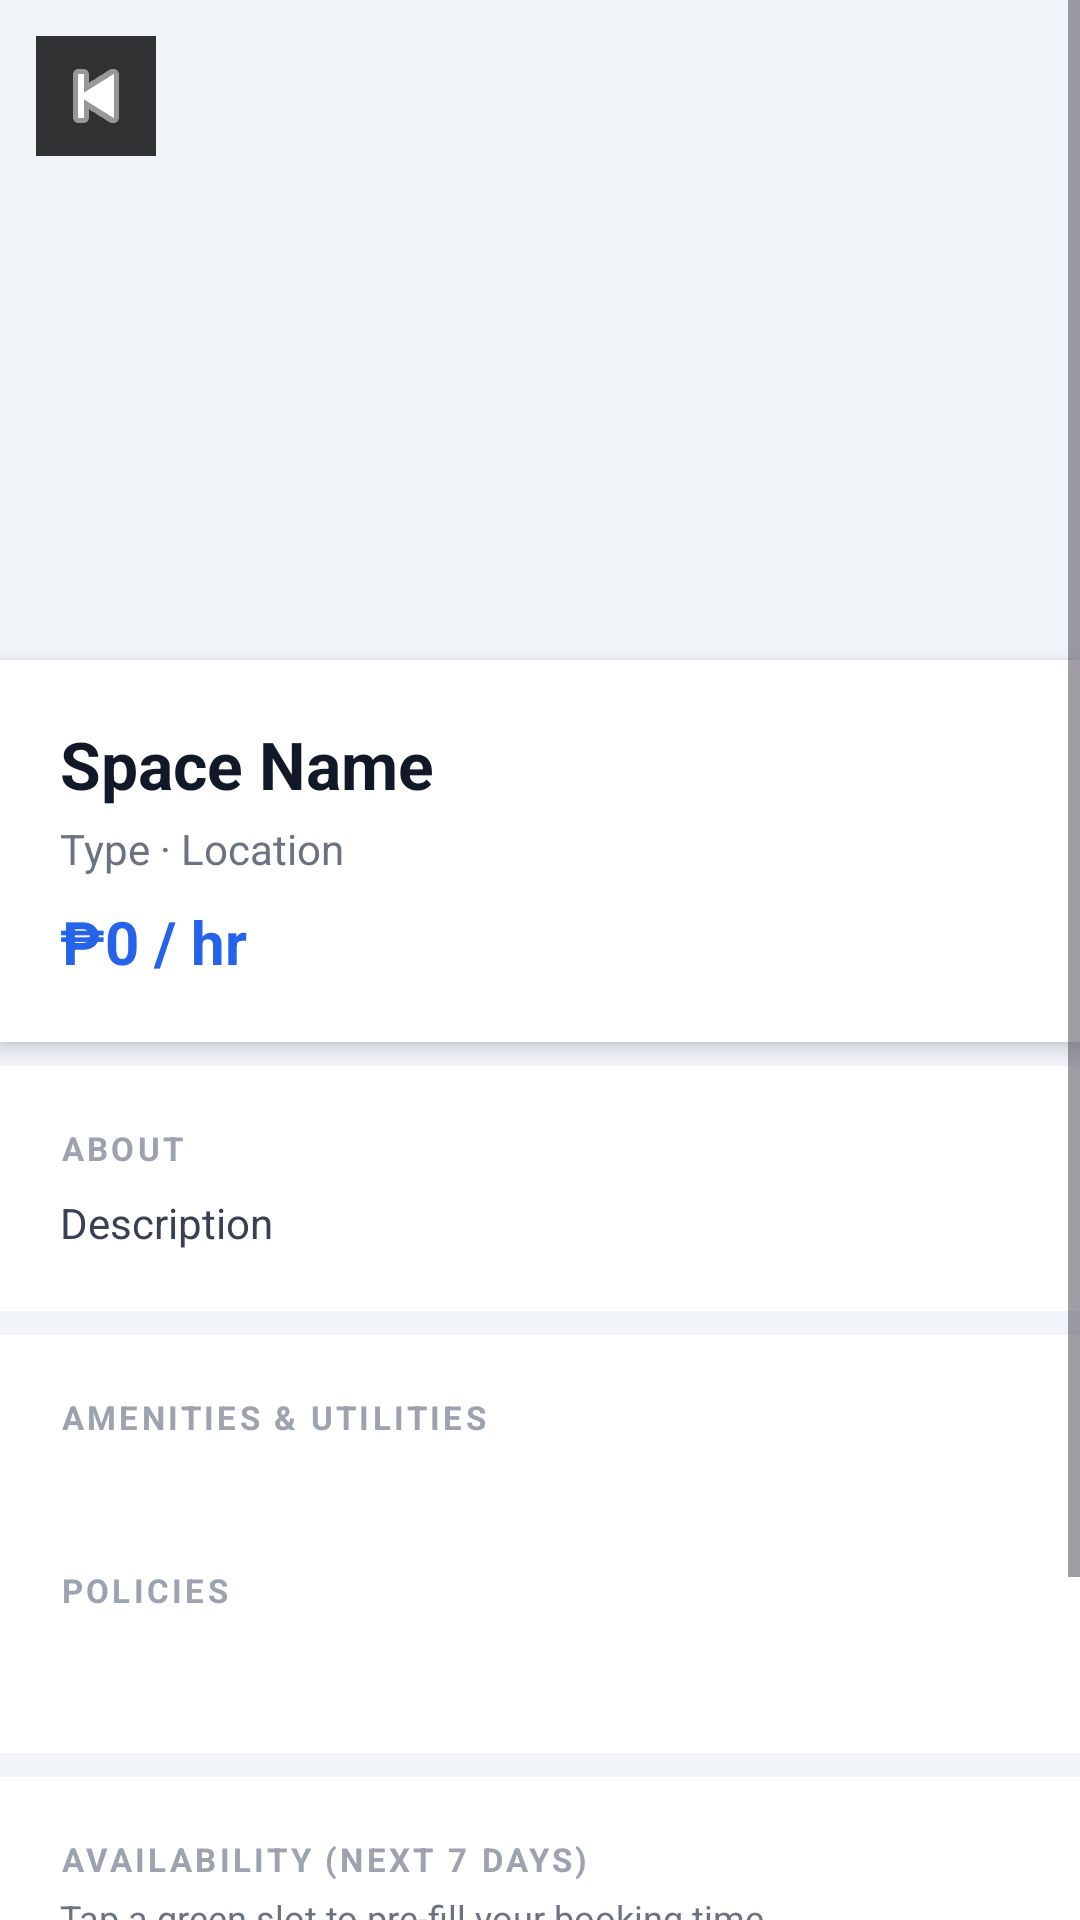

Here is an Android app screen rendered from its layout file. Give the layout XML and the strings, colors and styles it references.
<!-- AndroidManifest.xml: application theme Theme.WorkSpaceMobile -->
<!-- res/layout/activity_space_detail.xml -->
<?xml version="1.0" encoding="utf-8"?>
<ScrollView xmlns:android="http://schemas.android.com/apk/res/android"
    android:layout_width="match_parent"
    android:layout_height="match_parent"
    android:background="#F1F5F9">

    <LinearLayout
        android:layout_width="match_parent"
        android:layout_height="wrap_content"
        android:orientation="vertical">

        
        <FrameLayout
            android:layout_width="match_parent"
            android:layout_height="220dp">

            <androidx.viewpager2.widget.ViewPager2
                android:id="@+id/vpImageGallery"
                android:layout_width="match_parent"
                android:layout_height="match_parent"/>

            
            <ImageButton
                android:id="@+id/btnBack"
                android:layout_width="40dp"
                android:layout_height="40dp"
                android:layout_margin="12dp"
                android:src="@android:drawable/ic_media_previous"
                android:background="#CC000000"
                android:padding="8dp"
                android:tint="#FFFFFF"
                android:contentDescription="Back"/>
        </FrameLayout>

        
        <LinearLayout
            android:layout_width="match_parent"
            android:layout_height="wrap_content"
            android:orientation="vertical"
            android:background="#FFFFFF"
            android:elevation="4dp"
            android:padding="20dp">

            <TextView
                android:id="@+id/tvDetailName"
                android:layout_width="match_parent"
                android:layout_height="wrap_content"
                android:text="Space Name"
                android:textSize="22sp"
                android:textStyle="bold"
                android:textColor="#111827"/>

            <TextView
                android:id="@+id/tvDetailType"
                android:layout_width="match_parent"
                android:layout_height="wrap_content"
                android:text="Type · Location"
                android:textSize="14sp"
                android:textColor="#6B7280"
                android:layout_marginTop="4dp"/>

            <TextView
                android:id="@+id/tvDetailPrice"
                android:layout_width="match_parent"
                android:layout_height="wrap_content"
                android:text="₱0 / hr"
                android:textSize="20sp"
                android:textStyle="bold"
                android:textColor="#2563EB"
                android:layout_marginTop="8dp"/>
        </LinearLayout>

        
        <LinearLayout
            android:layout_width="match_parent"
            android:layout_height="wrap_content"
            android:orientation="vertical"
            android:background="#FFFFFF"
            android:padding="20dp"
            android:layout_marginTop="8dp">

            <TextView
                android:layout_width="wrap_content"
                android:layout_height="wrap_content"
                android:text="ABOUT"
                android:textSize="11sp"
                android:textStyle="bold"
                android:textColor="#9CA3AF"
                android:letterSpacing="0.1"
                android:layout_marginBottom="8dp"/>

            <TextView
                android:id="@+id/tvDetailDescription"
                android:layout_width="match_parent"
                android:layout_height="wrap_content"
                android:text="Description"
                android:textSize="14sp"
                android:textColor="#374151"
                android:lineSpacingMultiplier="1.5"/>
        </LinearLayout>

        
        <LinearLayout
            android:layout_width="match_parent"
            android:layout_height="wrap_content"
            android:orientation="vertical"
            android:background="#FFFFFF"
            android:padding="20dp"
            android:layout_marginTop="8dp">

            <TextView
                android:layout_width="wrap_content"
                android:layout_height="wrap_content"
                android:text="AMENITIES &amp; UTILITIES"
                android:textSize="11sp"
                android:textStyle="bold"
                android:textColor="#9CA3AF"
                android:letterSpacing="0.1"
                android:layout_marginBottom="8dp"/>

            <TextView
                android:id="@+id/tvDetailAmenities"
                android:layout_width="match_parent"
                android:layout_height="wrap_content"
                android:textSize="14sp"
                android:textColor="#374151"
                android:lineSpacingMultiplier="1.5"
                android:layout_marginBottom="16dp"/>

            <TextView
                android:layout_width="wrap_content"
                android:layout_height="wrap_content"
                android:text="POLICIES"
                android:textSize="11sp"
                android:textStyle="bold"
                android:textColor="#9CA3AF"
                android:letterSpacing="0.1"
                android:layout_marginBottom="8dp"/>

            <TextView
                android:id="@+id/tvDetailPolicies"
                android:layout_width="match_parent"
                android:layout_height="wrap_content"
                android:textSize="14sp"
                android:textColor="#374151"
                android:lineSpacingMultiplier="1.5"/>
        </LinearLayout>

        
        <LinearLayout
            android:layout_width="match_parent"
            android:layout_height="wrap_content"
            android:orientation="vertical"
            android:background="#FFFFFF"
            android:padding="20dp"
            android:layout_marginTop="8dp">

            <TextView
                android:layout_width="wrap_content"
                android:layout_height="wrap_content"
                android:text="AVAILABILITY (NEXT 7 DAYS)"
                android:textSize="11sp"
                android:textStyle="bold"
                android:textColor="#9CA3AF"
                android:letterSpacing="0.1"
                android:layout_marginBottom="4dp"/>

            <TextView
                android:layout_width="wrap_content"
                android:layout_height="wrap_content"
                android:text="Tap a green slot to pre-fill your booking time."
                android:textSize="12sp"
                android:textColor="#6B7280"
                android:layout_marginBottom="12dp"/>

            
            <HorizontalScrollView
                android:layout_width="match_parent"
                android:layout_height="wrap_content">

                <LinearLayout
                    android:id="@+id/llAvailabilityGrid"
                    android:layout_width="wrap_content"
                    android:layout_height="wrap_content"
                    android:orientation="horizontal"
                    android:gravity="top"/>
            </HorizontalScrollView>
        </LinearLayout>

        
        <Button
            android:id="@+id/btnBookSpace"
            android:layout_width="match_parent"
            android:layout_height="60dp"
            android:layout_marginStart="20dp"
            android:layout_marginEnd="20dp"
            android:layout_marginTop="16dp"
            android:layout_marginBottom="24dp"
            android:text="Book This Space"
            android:textSize="18sp"
            android:textStyle="bold"
            android:textColor="#FFFFFF"
            android:backgroundTint="#2563EB"/>

    </LinearLayout>
</ScrollView>
<!-- resources referenced by this layout -->
<resources>
  <style name="Theme.WorkSpaceMobile" parent="Base.Theme.WorkSpaceMobile" />
  <style name="Base.Theme.WorkSpaceMobile" parent="Theme.Material3.DayNight.NoActionBar">
          
          
      </style>
</resources>
